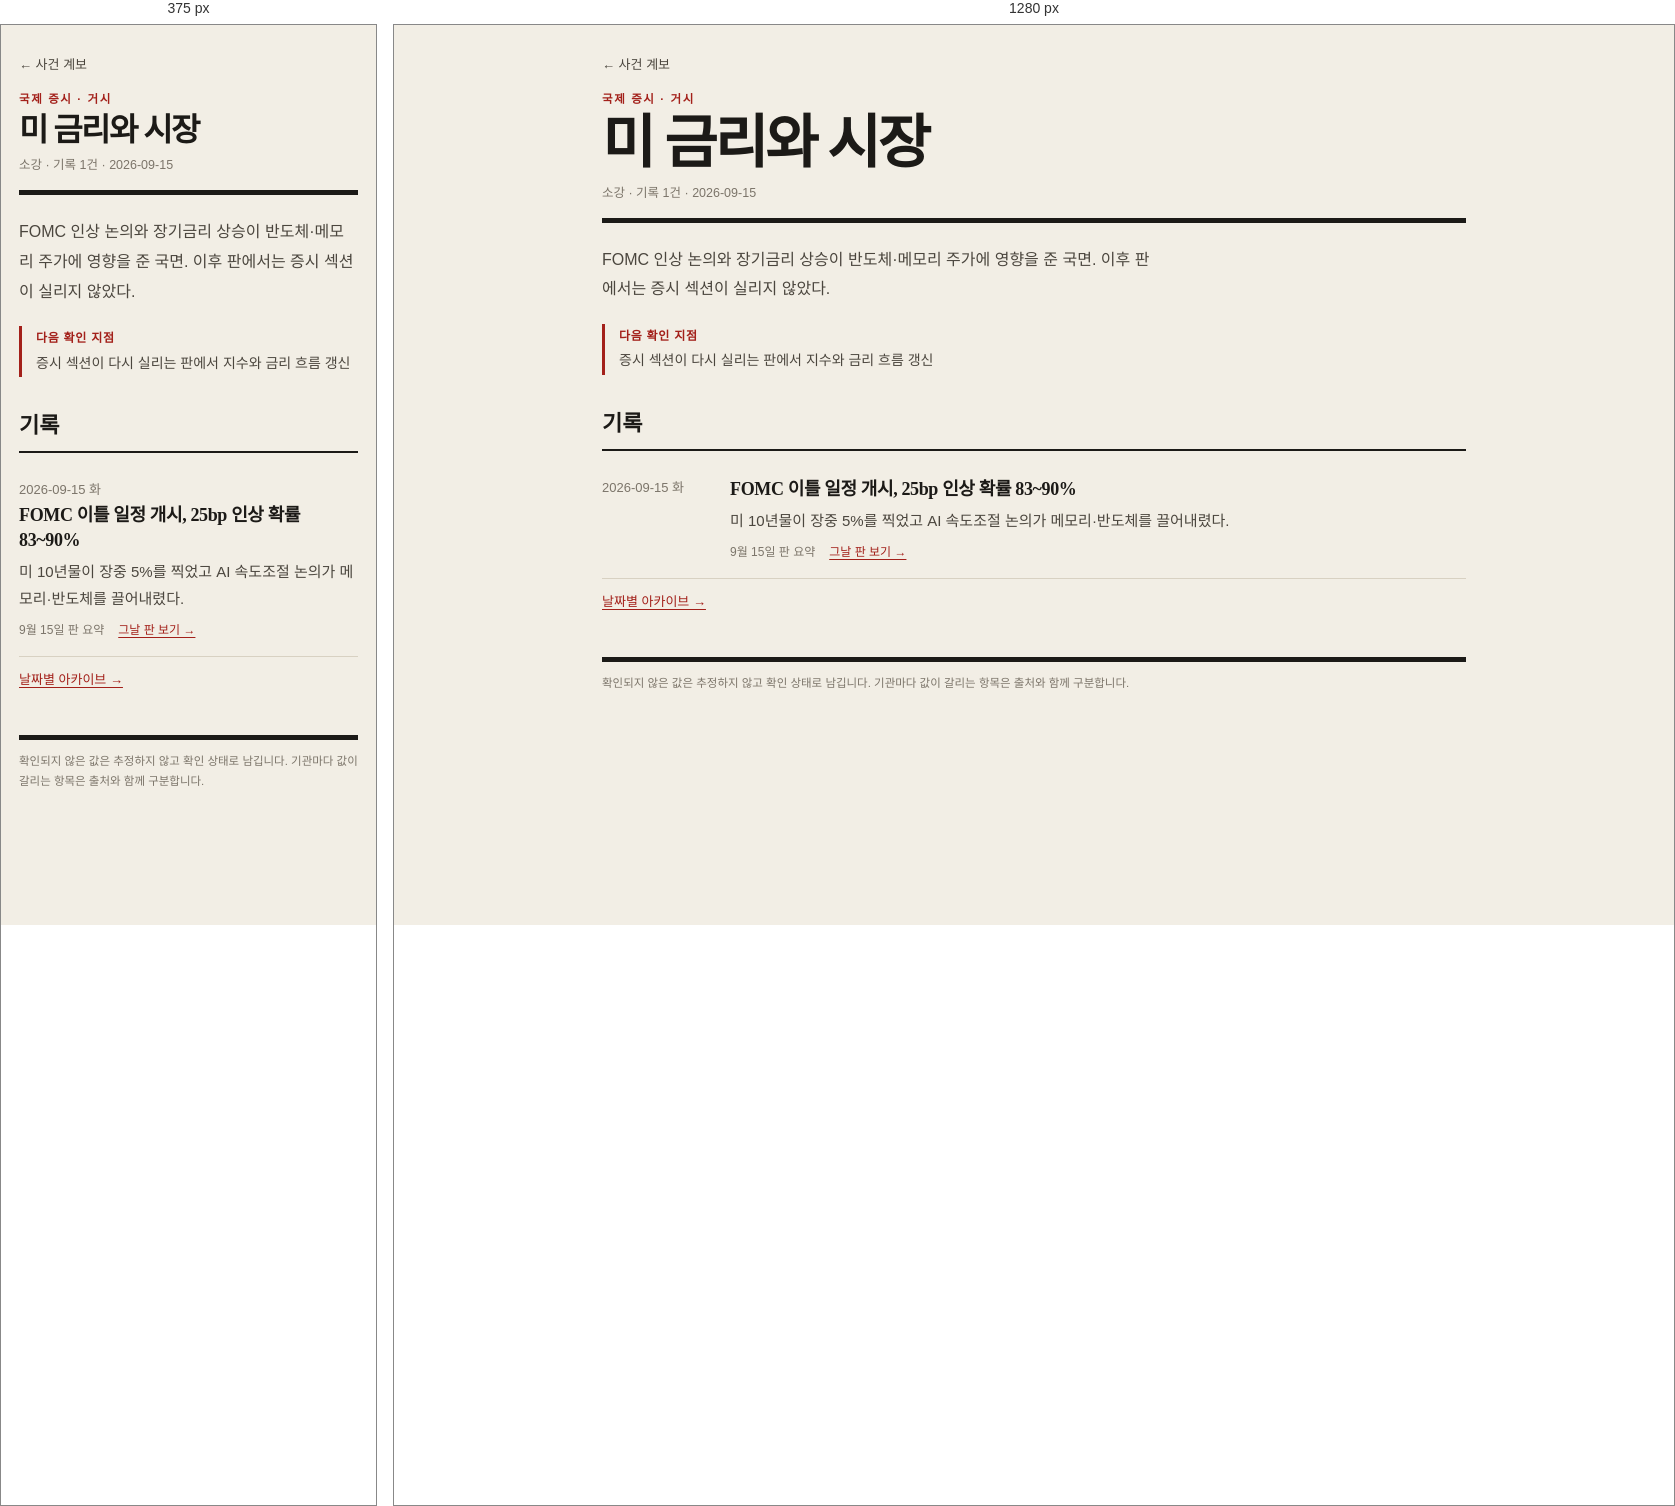
Rendered at 375 px and 1280 px, left to right.

<!-- file: us-rates-markets.html -->
<!doctype html>
<html lang="ko">
<head>
  <meta charset="utf-8">
  <meta name="viewport" content="width=device-width, initial-scale=1, viewport-fit=cover">
  <meta name="description" content="오전 8시 브리핑을 날짜별로 보관하고 사건별 계보로 정리하는 아카이브입니다.">
  <meta name="color-scheme" content="light dark">
  <title>미 금리와 시장 · 오전 8시 브리핑</title>
  <link rel="stylesheet" href="../assets/site.css">
  
</head>
<body>
  <a class="skip" href="#main">본문으로 이동</a>
  <div class="wrap">
    <a class="back" href="index.html">← 사건 계보</a>
    <header class="mast">
      <p class="eyebrow">국제 증시 · 거시</p>
      <h1>미 금리와 시장</h1>
      <p class="mast-meta">소강 · 기록 1건 · 2026-09-15</p>
    </header>
    <main id="main" tabindex="-1">
      <p class="intro">FOMC 인상 논의와 장기금리 상승이 반도체·메모리 주가에 영향을 준 국면. 이후 판에서는 증시 섹션이 실리지 않았다.</p>
      <section class="watch"><h2>다음 확인 지점</h2><p>증시 섹션이 다시 실리는 판에서 지수와 금리 흐름 갱신</p></section>
      <h2 class="sec">기록</h2>
      <ol class="timeline">        <li class="row">
          <p class="when"><time datetime="2026-09-15">2026-09-15</time> 화</p>
          <div class="what"><h3>FOMC 이틀 일정 개시, 25bp 인상 확률 83~90%</h3><p class="note">미 10년물이 장중 5%를 찍었고 AI 속도조절 논의가 메모리·반도체를 끌어내렸다.</p><p class="meta"><span class="src">9월 15일 판 요약</span><a href="../briefings/2026-09-15.html">그날 판 보기 →</a></p></div>
        </li></ol>
      <p class="more"><a href="../index.html">날짜별 아카이브 →</a></p>
    </main>
    <footer class="foot">확인되지 않은 값은 추정하지 않고 확인 상태로 남깁니다. 기관마다 값이 갈리는 항목은 출처와 함께 구분합니다.</footer>
  </div>
</body>
</html>


/* @media block from site.css */
@media (max-width:560px){
  .row{grid-template-columns:1fr;gap:2px}
  .field{flex-basis:100%}
}